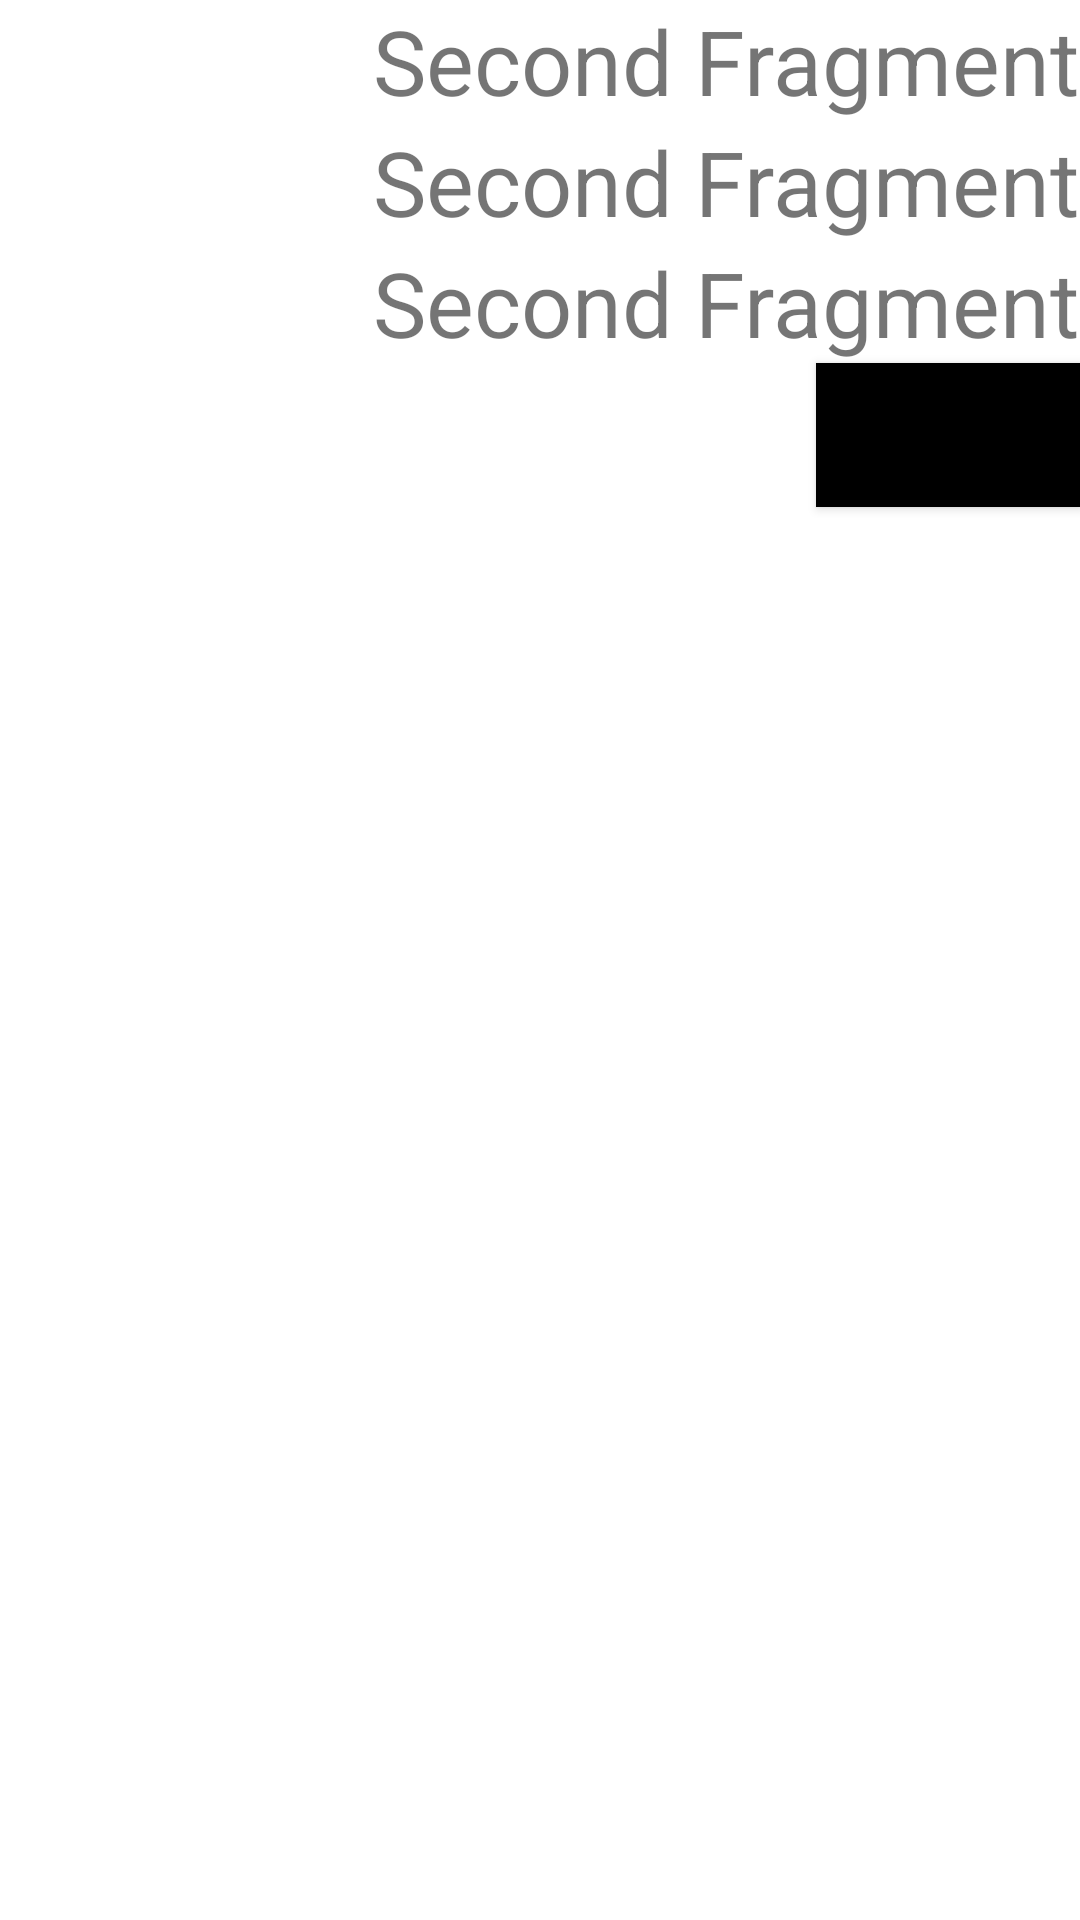

Produce the Android XML layout that renders to this screen, including the resource entries it uses.
<!-- AndroidManifest.xml: application theme Theme.HWbluetooth -->
<!-- res/layout/fragment_second.xml -->
<?xml version="1.0" encoding="utf-8"?>
<LinearLayout xmlns:android="http://schemas.android.com/apk/res/android"
    xmlns:tools="http://schemas.android.com/tools"
    android:layout_width="match_parent"
    android:layout_height="match_parent"
    tools:context=".SecondFragment"
    android:orientation="vertical">

    
    <TextView
        android:id="@+id/byteTV"
        android:layout_width="wrap_content"
        android:layout_height="wrap_content"
        android:text="Second Fragment"
        android:layout_gravity="right"
        android:textSize="30sp"/>
    <TextView
        android:id="@+id/MACaddress"
        android:layout_width="wrap_content"
        android:layout_height="wrap_content"
        android:text="Second Fragment"
        android:layout_gravity="right"
        android:textSize="30sp"/>
    <TextView
        android:id="@+id/rssi"
        android:layout_width="wrap_content"
        android:layout_height="wrap_content"
        android:text="Second Fragment"
        android:layout_gravity="right"
        android:textSize="30sp"/>
    <Button
        android:id="@+id/back"
        android:layout_gravity="right"
        android:text="back"
        android:background="#000000"
        android:layout_height="wrap_content"
        android:layout_width="wrap_content"
        />

</LinearLayout>
<!-- resources referenced by this layout -->
<resources>
  <style name="Theme.HWbluetooth" parent="Theme.MaterialComponents.DayNight.DarkActionBar">
          
          <item name="colorPrimary">@color/purple_500</item>
          <item name="colorPrimaryVariant">@color/purple_700</item>
          <item name="colorOnPrimary">@color/white</item>
          
          <item name="colorSecondary">@color/teal_200</item>
          <item name="colorSecondaryVariant">@color/teal_700</item>
          <item name="colorOnSecondary">@color/black</item>
          
          <item name="android:statusBarColor" tools:targetApi="l">?attr/colorPrimaryVariant</item>
          
      </style>
  <!-- not gathered from this repository: default colours our renderer supplied (Android Studio template values) -->
  <color name="purple_500">#FF6200EE</color>
  <color name="purple_700">#FF3700B3</color>
  <color name="teal_200">#FF03DAC5</color>
  <color name="teal_700">#FF018786</color>
  <color name="black">#FF000000</color>
  <color name="white">#FFFFFFFF</color>
</resources>
